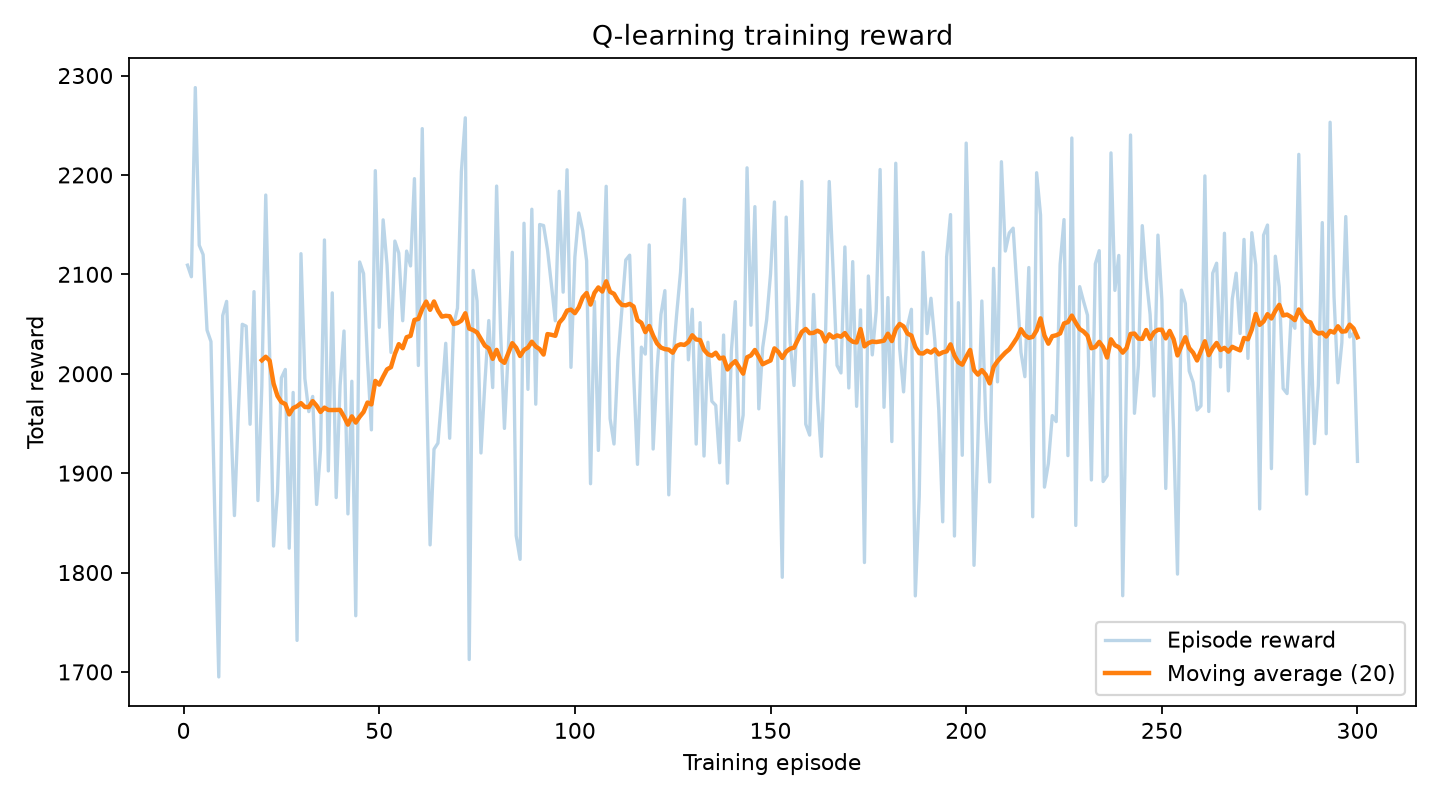

The data file committed next to this chart (first rows):
episode, total_reward
1, 2109
2, 2098
3, 2288
4, 2129
5, 2120
6, 2044
7, 2032
8, 1854
9, 1695
10, 2058
11, 2073
12, 1963
13, 1857
14, 1961
15, 2050
16, 2048
17, 1949
18, 2083
19, 1872
20, 1987
21, 2180
22, 2019
23, 1827
24, 1881
25, 1996
26, 2004
27, 1825
28, 1981
29, 1732
30, 2121
31, 1995
32, 1962
33, 1977
34, 1868
35, 1924
36, 2135
37, 1902
38, 2081
39, 1875
40, 1988
41, 2043
42, 1859
43, 1992
44, 1757
45, 2112
46, 2101
47, 2014
48, 1944
49, 2204
50, 2047
51, 2155
52, 2110
53, 2021
54, 2133
55, 2121
56, 2053
57, 2123
58, 2108
59, 2196
60, 2008
... 240 more rows
